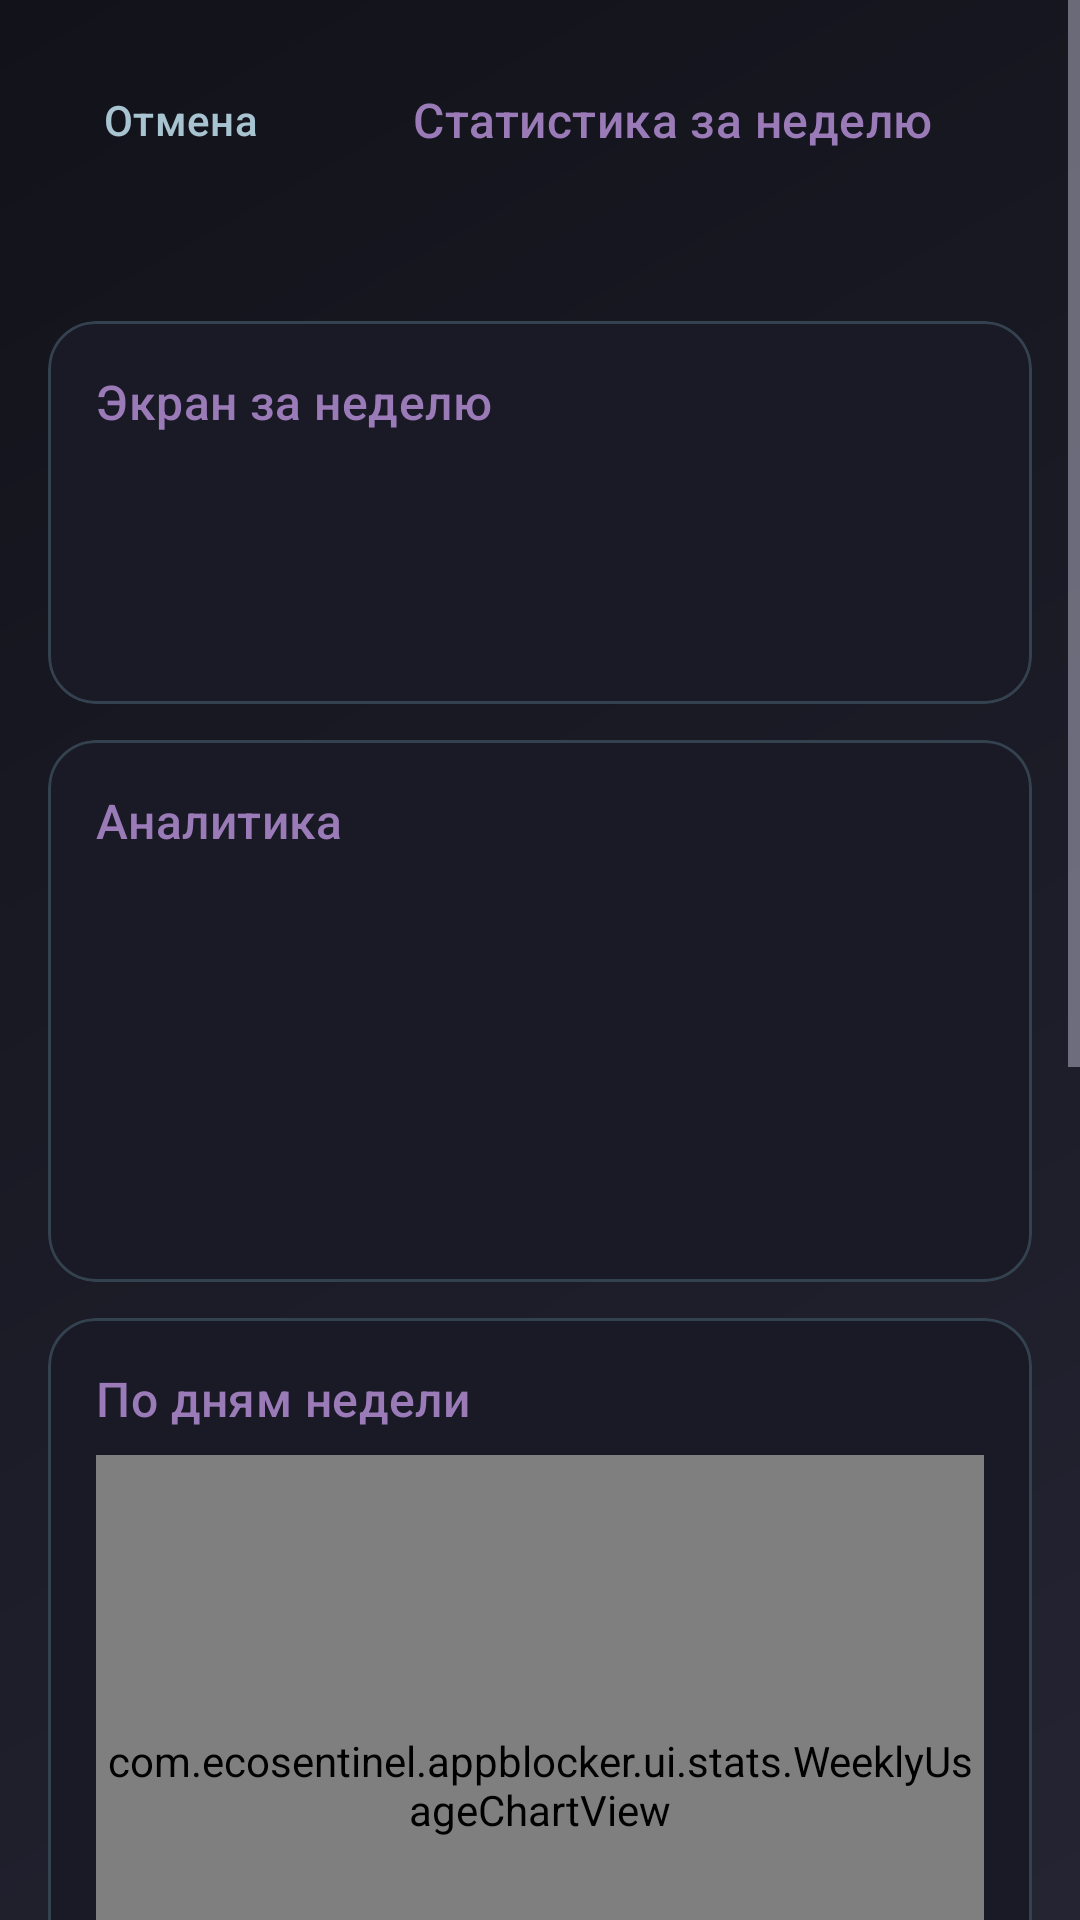

Layout XML and referenced resources for this Android screen:
<!-- AndroidManifest.xml: application theme Theme.Appbllocker -->
<!-- res/layout/activity_weekly_report.xml -->
<?xml version="1.0" encoding="utf-8"?>
<ScrollView xmlns:android="http://schemas.android.com/apk/res/android"
    xmlns:app="http://schemas.android.com/apk/res-auto"
    xmlns:tools="http://schemas.android.com/tools"
    android:layout_width="match_parent"
    android:layout_height="match_parent"
    android:background="@drawable/bg_app_gradient"
    android:fillViewport="true">

    <LinearLayout
        android:layout_width="match_parent"
        android:layout_height="wrap_content"
        android:orientation="vertical"
        android:padding="16dp">

        <LinearLayout
            android:layout_width="match_parent"
            android:layout_height="wrap_content"
            android:gravity="center_vertical"
            android:orientation="horizontal">

            <com.google.android.material.button.MaterialButton
                android:id="@+id/btnBack"
                style="@style/Widget.Appbllocker.TextButton"
                android:layout_width="wrap_content"
                android:layout_height="wrap_content"
                android:text="@string/cancel" />

            <TextView
                android:id="@+id/screenTitle"
                android:layout_width="0dp"
                android:layout_height="wrap_content"
                android:layout_weight="1"
                android:gravity="center"
                android:text="@string/weekly_report_title"
                android:textAppearance="@style/TextAppearance.Appbllocker.Section" />
        </LinearLayout>

        <TextView
            android:id="@+id/weekRangeText"
            android:layout_width="match_parent"
            android:layout_height="wrap_content"
            android:layout_marginTop="8dp"
            android:gravity="center"
            android:textAppearance="?attr/textAppearanceBodyMedium"
            android:textColor="@color/on_surface_variant"
            tools:text="3–9 июня 2025" />

        <TextView
            android:id="@+id/permissionHintText"
            android:layout_width="match_parent"
            android:layout_height="wrap_content"
            android:layout_marginTop="12dp"
            android:text="@string/stats_permission_hint"
            android:textAppearance="?attr/textAppearanceBodyMedium"
            android:textColor="@color/on_surface_variant"
            android:visibility="gone" />

        <com.google.android.material.button.MaterialButton
            android:id="@+id/btnUsageAccess"
            android:layout_width="match_parent"
            android:layout_height="wrap_content"
            android:layout_marginTop="8dp"
            android:text="@string/grant_usage_access"
            android:visibility="gone" />

        <LinearLayout
            android:id="@+id/reportContent"
            android:layout_width="match_parent"
            android:layout_height="wrap_content"
            android:orientation="vertical">

            <com.google.android.material.card.MaterialCardView
                android:layout_width="match_parent"
                android:layout_height="wrap_content"
                android:layout_marginTop="16dp">

                <LinearLayout
                    android:layout_width="match_parent"
                    android:layout_height="wrap_content"
                    android:orientation="vertical"
                    android:padding="16dp">

                    <TextView
                        android:layout_width="wrap_content"
                        android:layout_height="wrap_content"
                        android:text="@string/weekly_report_total"
                        android:textAppearance="@style/TextAppearance.Appbllocker.Section" />

                    <TextView
                        android:id="@+id/totalTimeText"
                        android:layout_width="wrap_content"
                        android:layout_height="wrap_content"
                        android:layout_marginTop="8dp"
                        android:textAppearance="?attr/textAppearanceHeadlineLarge"
                        android:textColor="@color/neon_primary"
                        android:textStyle="bold"
                        tools:text="18ч 42мин" />

                    <TextView
                        android:id="@+id/averageDailyText"
                        android:layout_width="wrap_content"
                        android:layout_height="wrap_content"
                        android:layout_marginTop="4dp"
                        android:textAppearance="?attr/textAppearanceBodyMedium"
                        android:textColor="@color/on_surface_variant"
                        tools:text="В среднем 2ч 40мин в день" />
                </LinearLayout>
            </com.google.android.material.card.MaterialCardView>

            <com.google.android.material.card.MaterialCardView
                android:layout_width="match_parent"
                android:layout_height="wrap_content"
                android:layout_marginTop="12dp">

                <LinearLayout
                    android:layout_width="match_parent"
                    android:layout_height="wrap_content"
                    android:orientation="vertical"
                    android:padding="16dp">

                    <TextView
                        android:layout_width="wrap_content"
                        android:layout_height="wrap_content"
                        android:text="@string/weekly_report_insights"
                        android:textAppearance="@style/TextAppearance.Appbllocker.Section" />

                    <TextView
                        android:id="@+id/comparisonText"
                        android:layout_width="match_parent"
                        android:layout_height="wrap_content"
                        android:layout_marginTop="8dp"
                        android:textAppearance="?attr/textAppearanceBodyMedium"
                        tools:text="На 12% меньше, чем на прошлой неделе" />

                    <TextView
                        android:id="@+id/busiestDayText"
                        android:layout_width="match_parent"
                        android:layout_height="wrap_content"
                        android:layout_marginTop="6dp"
                        android:textAppearance="?attr/textAppearanceBodyMedium"
                        tools:text="Самый активный день: среда (4ч 10мин)" />

                    <TextView
                        android:id="@+id/lightestDayText"
                        android:layout_width="match_parent"
                        android:layout_height="wrap_content"
                        android:layout_marginTop="6dp"
                        android:textAppearance="?attr/textAppearanceBodyMedium"
                        tools:text="Самый спокойный день: воскресенье (1ч 05мин)" />

                    <TextView
                        android:id="@+id/topCategoryText"
                        android:layout_width="match_parent"
                        android:layout_height="wrap_content"
                        android:layout_marginTop="6dp"
                        android:textAppearance="?attr/textAppearanceBodyMedium"
                        tools:text="Топ категория: Соцсети (6ч 20мин)" />

                    <TextView
                        android:id="@+id/activeAppsText"
                        android:layout_width="match_parent"
                        android:layout_height="wrap_content"
                        android:layout_marginTop="6dp"
                        android:textAppearance="?attr/textAppearanceBodyMedium"
                        tools:text="Использовали 24 приложения" />
                </LinearLayout>
            </com.google.android.material.card.MaterialCardView>

            <com.google.android.material.card.MaterialCardView
                android:layout_width="match_parent"
                android:layout_height="wrap_content"
                android:layout_marginTop="12dp">

                <LinearLayout
                    android:layout_width="match_parent"
                    android:layout_height="wrap_content"
                    android:orientation="vertical"
                    android:padding="16dp">

                    <TextView
                        android:layout_width="wrap_content"
                        android:layout_height="wrap_content"
                        android:text="@string/weekly_report_daily_chart"
                        android:textAppearance="@style/TextAppearance.Appbllocker.Section" />

                    <com.ecosentinel.appblocker.ui.stats.WeeklyUsageChartView
                        android:id="@+id/weeklyChart"
                        android:layout_width="match_parent"
                        android:layout_height="220dp"
                        android:layout_marginTop="8dp" />
                </LinearLayout>
            </com.google.android.material.card.MaterialCardView>

            <com.google.android.material.card.MaterialCardView
                android:layout_width="match_parent"
                android:layout_height="wrap_content"
                android:layout_marginTop="12dp">

                <LinearLayout
                    android:layout_width="match_parent"
                    android:layout_height="wrap_content"
                    android:orientation="vertical"
                    android:padding="16dp">

                    <TextView
                        android:layout_width="wrap_content"
                        android:layout_height="wrap_content"
                        android:text="@string/weekly_report_categories"
                        android:textAppearance="@style/TextAppearance.Appbllocker.Section" />

                    <com.ecosentinel.appblocker.ui.stats.CategoryUsageChartView
                        android:id="@+id/categoryChart"
                        android:layout_width="match_parent"
                        android:layout_height="260dp"
                        android:layout_marginTop="8dp" />
                </LinearLayout>
            </com.google.android.material.card.MaterialCardView>

            <TextView
                android:layout_width="wrap_content"
                android:layout_height="wrap_content"
                android:layout_marginTop="16dp"
                android:text="@string/weekly_report_apps_section"
                android:textAppearance="@style/TextAppearance.Appbllocker.Section" />

            <TextView
                android:id="@+id/emptyAppsText"
                android:layout_width="match_parent"
                android:layout_height="wrap_content"
                android:layout_marginTop="12dp"
                android:gravity="center"
                android:text="@string/stats_empty"
                android:textAppearance="?attr/textAppearanceBodyMedium"
                android:visibility="gone" />

            <com.ecosentinel.appblocker.ui.FullHeightRecyclerView
                android:id="@+id/appsRecyclerView"
                android:layout_width="match_parent"
                android:layout_height="wrap_content"
                android:layout_marginTop="8dp"
                android:nestedScrollingEnabled="false"
                tools:listitem="@layout/item_stats_app" />
        </LinearLayout>
    </LinearLayout>
</ScrollView>
<!-- res/layout/item_stats_app.xml (included above) -->
<?xml version="1.0" encoding="utf-8"?>
<LinearLayout xmlns:android="http://schemas.android.com/apk/res/android"
    xmlns:app="http://schemas.android.com/apk/res-auto"
    xmlns:tools="http://schemas.android.com/tools"
    android:layout_width="match_parent"
    android:layout_height="wrap_content"
    android:orientation="vertical"
    android:paddingVertical="8dp"
    android:background="?attr/selectableItemBackground"
    android:clickable="true"
    android:focusable="true">

    <LinearLayout
        android:layout_width="match_parent"
        android:layout_height="wrap_content"
        android:gravity="center_vertical"
        android:orientation="horizontal">

        <ImageView
            android:id="@+id/appIcon"
            android:layout_width="40dp"
            android:layout_height="40dp"
            android:contentDescription="@null"
            tools:src="@mipmap/ic_launcher" />

        <LinearLayout
            android:layout_width="0dp"
            android:layout_height="wrap_content"
            android:layout_marginStart="12dp"
            android:layout_weight="1"
            android:orientation="vertical">

            <TextView
                android:id="@+id/appNameText"
                android:layout_width="match_parent"
                android:layout_height="wrap_content"
                android:ellipsize="end"
                android:maxLines="1"
                android:textAppearance="?attr/textAppearanceBodyLarge"
                android:textColor="@color/on_surface"
                android:textStyle="bold"
                tools:text="Chrome" />

            <TextView
                android:id="@+id/usageText"
                android:layout_width="match_parent"
                android:layout_height="wrap_content"
                android:textAppearance="?attr/textAppearanceBodySmall"
                android:textColor="@color/neon_primary"
                tools:text="1ч 20мин · 32%" />
        </LinearLayout>
    </LinearLayout>

    <com.google.android.material.progressindicator.LinearProgressIndicator
        android:id="@+id/usageProgress"
        android:layout_width="match_parent"
        android:layout_height="wrap_content"
        android:layout_marginTop="8dp"
        app:indicatorColor="@color/neon_primary"
        app:trackColor="@color/surface_variant"
        app:trackCornerRadius="4dp"
        tools:progress="32" />

</LinearLayout>
<!-- resources referenced by this layout -->
<resources>
  <color name="neon_primary">#FF7AACBC</color>
  <color name="on_surface">#FFE8E8F2</color>
  <color name="on_surface_variant">#FFB8B8CC</color>
  <color name="surface_variant">#FF242433</color>
  <string name="cancel">Отмена</string>
  <string name="grant_usage_access">Выдать доступ к статистике</string>
  <string name="stats_empty">Нет данных об использовании</string>
  <string name="stats_permission_hint">Выдайте доступ к статистике, чтобы видеть время использования телефона.</string>
  <string name="weekly_report_apps_section">Приложения за неделю</string>
  <string name="weekly_report_categories">Категории за неделю</string>
  <string name="weekly_report_daily_chart">По дням недели</string>
  <string name="weekly_report_insights">Аналитика</string>
  <string name="weekly_report_title">Статистика за неделю</string>
  <string name="weekly_report_total">Экран за неделю</string>
  <style name="TextAppearance.Appbllocker.Section" parent="TextAppearance.Material3.TitleMedium">
  
          <item name="android:textColor">@color/neon_secondary</item>
  
      </style>
  <style name="Widget.Appbllocker.TextButton" parent="Widget.Material3.Button.TextButton">
  
          <item name="android:textColor">@color/button_outlined_text</item>
  
      </style>
  <color name="background">#FF12121A</color>
  <color name="neon_secondary">#FF9A7BB8</color>
  <color name="button_outlined_text">#FFA8C4D0</color>
  <color name="button_primary">#FF3A505C</color>
  <color name="button_on_primary">#FFE4EBEF</color>
  <color name="white">#FFFFFFFF</color>
  <color name="neon_tertiary">#FFD86A9A</color>
  <color name="black">#FF000000</color>
  <color name="surface">#FF1A1A26</color>
  <color name="neon_glow">#457AACBC</color>
  <style name="TextAppearance.Appbllocker.DisplayLarge" parent="TextAppearance.Material3.DisplayLarge">
  
          <item name="android:textColor">@color/on_surface</item>
  
      </style>
  <style name="TextAppearance.Appbllocker.DisplayMedium" parent="TextAppearance.Material3.DisplayMedium">
  
          <item name="android:textColor">@color/on_surface</item>
  
      </style>
  <style name="TextAppearance.Appbllocker.DisplaySmall" parent="TextAppearance.Material3.DisplaySmall">
  
          <item name="android:textColor">@color/on_surface</item>
  
      </style>
  <style name="TextAppearance.Appbllocker.HeadlineLarge" parent="TextAppearance.Material3.HeadlineLarge">
  
          <item name="android:textColor">@color/on_surface</item>
  
      </style>
  <style name="TextAppearance.Appbllocker.HeadlineSmall" parent="TextAppearance.Material3.HeadlineSmall">
  
          <item name="android:textColor">@color/on_surface</item>
  
      </style>
  <style name="TextAppearance.Appbllocker.TitleLarge" parent="TextAppearance.Material3.TitleLarge">
  
          <item name="android:textColor">@color/on_surface</item>
  
      </style>
  <style name="TextAppearance.Appbllocker.TitleMedium" parent="TextAppearance.Material3.TitleMedium">
  
          <item name="android:textColor">@color/on_surface</item>
  
      </style>
  <style name="TextAppearance.Appbllocker.TitleSmall" parent="TextAppearance.Material3.TitleSmall">
  
          <item name="android:textColor">@color/on_surface</item>
  
      </style>
  <style name="TextAppearance.Appbllocker.BodyLarge" parent="TextAppearance.Material3.BodyLarge">
  
          <item name="android:textColor">@color/on_surface</item>
  
      </style>
  <style name="TextAppearance.Appbllocker.BodyMedium" parent="TextAppearance.Material3.BodyMedium">
  
          <item name="android:textColor">@color/on_surface</item>
  
      </style>
  <style name="TextAppearance.Appbllocker.BodySmall" parent="TextAppearance.Material3.BodySmall">
  
          <item name="android:textColor">@color/on_surface_variant</item>
  
      </style>
  <style name="TextAppearance.Appbllocker.LabelLarge" parent="TextAppearance.Material3.LabelLarge">
  
          <item name="android:textColor">@color/on_surface</item>
  
      </style>
</resources>
